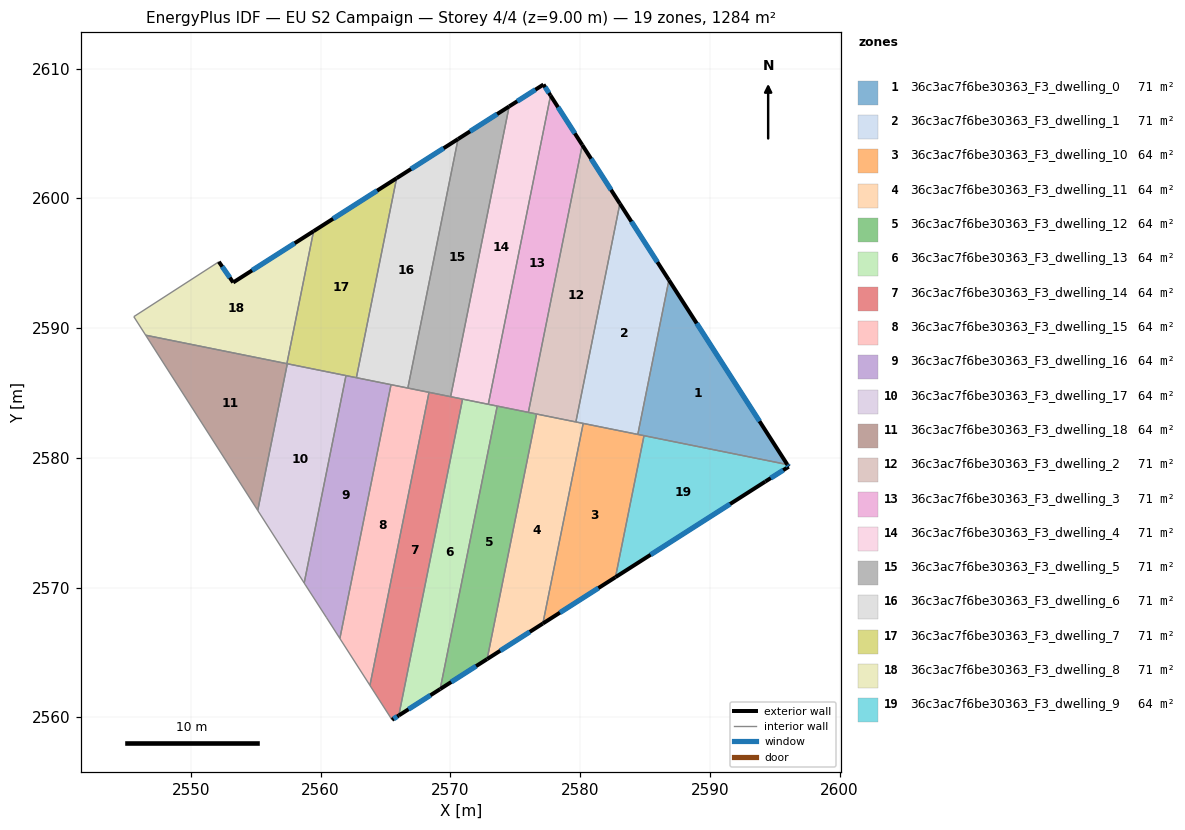
=== STOREY PLAN SPEC (per zone: floor XY polygon, exterior-wall plan segments, windows/doors) ===
zone 1: 36c3ac7f6be30363_F3_dwelling_0  (71.3 m²)
  floor: (2586.84, 2593.71) (2595.96, 2579.49) (2584.44, 2581.81)
  exterior wall: (2595.96, 2579.49) – (2586.84, 2593.71)  [16.9 m]
    window: (2593.82, 2582.83) – (2588.98, 2590.37)  [14.3 m²]
  interior walls: 3
zone 2: 36c3ac7f6be30363_F3_dwelling_1  (71.3 m²)
  floor: (2583.06, 2599.60) (2586.84, 2593.71) (2584.44, 2581.81) (2579.67, 2582.77)
  exterior wall: (2586.84, 2593.71) – (2583.06, 2599.60)  [7.0 m]
    window: (2585.95, 2595.09) – (2583.95, 2598.21)  [5.9 m²]
  interior walls: 4
zone 3: 36c3ac7f6be30363_F3_dwelling_10  (64.2 m²)
  floor: (2584.92, 2581.71) (2582.72, 2570.81) (2577.12, 2567.24) (2580.23, 2582.66)
  exterior wall: (2577.12, 2567.24) – (2582.72, 2570.81)  [6.6 m]
    window: (2578.44, 2568.07) – (2581.41, 2569.97)  [5.6 m²]
  interior walls: 4
zone 4: 36c3ac7f6be30363_F3_dwelling_11  (64.2 m²)
  floor: (2580.23, 2582.66) (2577.12, 2567.24) (2572.83, 2564.49) (2576.64, 2583.38)
  exterior wall: (2572.83, 2564.49) – (2577.12, 2567.24)  [5.1 m]
    window: (2573.84, 2565.14) – (2576.12, 2566.59)  [4.3 m²]
  interior walls: 4
zone 5: 36c3ac7f6be30363_F3_dwelling_12  (64.2 m²)
  floor: (2576.64, 2583.38) (2572.83, 2564.49) (2569.21, 2562.18) (2573.61, 2583.99)
  exterior wall: (2569.21, 2562.18) – (2572.83, 2564.49)  [4.3 m]
    window: (2570.06, 2562.73) – (2571.98, 2563.95)  [3.6 m²]
  interior walls: 4
zone 6: 36c3ac7f6be30363_F3_dwelling_13  (64.2 m²)
  floor: (2573.61, 2583.99) (2569.21, 2562.18) (2566.02, 2560.15) (2570.94, 2584.53)
  exterior wall: (2566.02, 2560.15) – (2569.21, 2562.18)  [3.8 m]
    window: (2566.77, 2560.63) – (2568.46, 2561.70)  [3.2 m²]
  interior walls: 4
zone 7: 36c3ac7f6be30363_F3_dwelling_14  (64.2 m²)
  floor: (2570.94, 2584.53) (2566.02, 2560.15) (2565.50, 2559.81) (2563.80, 2562.47) (2568.35, 2585.05)
  exterior wall: (2565.50, 2559.81) – (2566.02, 2560.15)  [0.6 m]
    window: (2565.62, 2559.89) – (2565.90, 2560.07)  [0.5 m²]
  interior walls: 5
zone 8: 36c3ac7f6be30363_F3_dwelling_15  (64.2 m²)
  floor: (2568.35, 2585.05) (2563.80, 2562.47) (2561.48, 2566.08) (2565.42, 2585.64)
  interior walls: 5
zone 9: 36c3ac7f6be30363_F3_dwelling_16  (64.2 m²)
  floor: (2565.42, 2585.64) (2561.48, 2566.08) (2560.43, 2567.71) (2558.82, 2570.21) (2558.73, 2570.36) (2561.95, 2586.34)
  interior walls: 7
zone 10: 36c3ac7f6be30363_F3_dwelling_17  (64.2 m²)
  floor: (2561.95, 2586.34) (2558.73, 2570.36) (2555.15, 2575.95) (2557.43, 2587.25)
  interior walls: 4
zone 11: 36c3ac7f6be30363_F3_dwelling_18  (64.2 m²)
  floor: (2557.43, 2587.25) (2555.15, 2575.95) (2546.51, 2589.46)
  interior walls: 4
zone 12: 36c3ac7f6be30363_F3_dwelling_2  (71.3 m²)
  floor: (2580.16, 2604.12) (2583.06, 2599.60) (2579.67, 2582.77) (2576.01, 2583.51)
  exterior wall: (2583.06, 2599.60) – (2580.16, 2604.12)  [5.4 m]
    window: (2582.38, 2600.66) – (2580.84, 2603.06)  [4.5 m²]
  interior walls: 4
zone 13: 36c3ac7f6be30363_F3_dwelling_3  (71.3 m²)
  floor: (2577.72, 2607.93) (2580.16, 2604.12) (2576.01, 2583.51) (2572.92, 2584.13)
  exterior wall: (2580.16, 2604.12) – (2577.72, 2607.93)  [4.5 m]
    window: (2579.59, 2605.01) – (2578.29, 2607.03)  [3.8 m²]
  interior walls: 4
zone 14: 36c3ac7f6be30363_F3_dwelling_4  (71.3 m²)
  floor: (2577.17, 2608.78) (2577.72, 2607.93) (2572.92, 2584.13) (2570.02, 2584.72) (2574.53, 2607.09)
  exterior wall: (2577.17, 2608.78) – (2574.53, 2607.09)  [3.1 m]
    window: (2576.55, 2608.38) – (2575.15, 2607.48)  [2.6 m²]
  exterior wall: (2577.72, 2607.93) – (2577.17, 2608.78)  [1.0 m]
    window: (2577.59, 2608.13) – (2577.30, 2608.58)  [0.9 m²]
  interior walls: 4
zone 15: 36c3ac7f6be30363_F3_dwelling_5  (71.3 m²)
  floor: (2574.53, 2607.09) (2570.02, 2584.72) (2566.72, 2585.38) (2570.59, 2604.58)
  exterior wall: (2574.53, 2607.09) – (2570.59, 2604.58)  [4.7 m]
    window: (2573.60, 2606.50) – (2571.51, 2605.17)  [3.9 m²]
  interior walls: 4
zone 16: 36c3ac7f6be30363_F3_dwelling_6  (71.3 m²)
  floor: (2570.59, 2604.58) (2566.72, 2585.38) (2562.75, 2586.18) (2565.85, 2601.55)
  exterior wall: (2570.59, 2604.58) – (2565.85, 2601.55)  [5.6 m]
    window: (2569.48, 2603.87) – (2566.96, 2602.26)  [4.7 m²]
  interior walls: 4
zone 17: 36c3ac7f6be30363_F3_dwelling_7  (71.3 m²)
  floor: (2565.85, 2601.55) (2562.75, 2586.18) (2557.40, 2587.26) (2559.45, 2597.47)
  exterior wall: (2565.85, 2601.55) – (2559.45, 2597.47)  [7.6 m]
    window: (2564.35, 2600.60) – (2560.96, 2598.43)  [6.4 m²]
  interior walls: 5
zone 18: 36c3ac7f6be30363_F3_dwelling_8  (71.3 m²)
  floor: (2559.45, 2597.47) (2557.40, 2587.26) (2546.51, 2589.46) (2545.60, 2590.88) (2552.15, 2595.12) (2553.26, 2593.52)
  exterior wall: (2553.26, 2593.52) – (2552.15, 2595.12)  [1.9 m]
    window: (2553.00, 2593.89) – (2552.41, 2594.74)  [1.6 m²]
  exterior wall: (2559.45, 2597.47) – (2553.26, 2593.52)  [7.3 m]
    window: (2558.00, 2596.54) – (2554.71, 2594.45)  [6.2 m²]
  interior walls: 4
zone 19: 36c3ac7f6be30363_F3_dwelling_9  (64.2 m²)
  floor: (2595.96, 2579.49) (2596.07, 2579.32) (2594.27, 2578.17) (2582.72, 2570.81) (2584.92, 2581.71)
  exterior wall: (2582.72, 2570.81) – (2594.27, 2578.17)  [13.7 m]
    window: (2585.43, 2572.54) – (2591.55, 2576.44)  [11.6 m²]
  exterior wall: (2596.07, 2579.32) – (2595.96, 2579.49)  [0.2 m]
    window: (2596.05, 2579.36) – (2595.99, 2579.45)  [0.2 m²]
  exterior wall: (2594.27, 2578.17) – (2596.07, 2579.32)  [2.1 m]
    window: (2594.69, 2578.44) – (2595.65, 2579.05)  [1.8 m²]
  interior walls: 2

=== DERIVED (storey summary) ===
Building: EU S2 Campaign
Storey: 4 of 4  (floor level z = 9.00 m)
Storey gross floor area: 1283.9 m²
Zones on this storey: 19
  - 36c3ac7f6be30363_F3_dwelling_0: floor 71.3 m²; exterior wall 16.9 m (50.7 m²); 1 window(s) 14.3 m²; WWR 28.1%
  - 36c3ac7f6be30363_F3_dwelling_1: floor 71.3 m²; exterior wall 7.0 m (21.0 m²); 1 window(s) 5.9 m²; WWR 28.1%
  - 36c3ac7f6be30363_F3_dwelling_10: floor 64.2 m²; exterior wall 6.6 m (19.9 m²); 1 window(s) 5.6 m²; WWR 28.1%
  - 36c3ac7f6be30363_F3_dwelling_11: floor 64.2 m²; exterior wall 5.1 m (15.3 m²); 1 window(s) 4.3 m²; WWR 28.1%
  - 36c3ac7f6be30363_F3_dwelling_12: floor 64.2 m²; exterior wall 4.3 m (12.9 m²); 1 window(s) 3.6 m²; WWR 28.1%
  - 36c3ac7f6be30363_F3_dwelling_13: floor 64.2 m²; exterior wall 3.8 m (11.4 m²); 1 window(s) 3.2 m²; WWR 28.1%
  - 36c3ac7f6be30363_F3_dwelling_14: floor 64.2 m²; exterior wall 0.6 m (1.9 m²); 1 window(s) 0.5 m²; WWR 28.1%
  - 36c3ac7f6be30363_F3_dwelling_15: floor 64.2 m²
  - 36c3ac7f6be30363_F3_dwelling_16: floor 64.2 m²
  - 36c3ac7f6be30363_F3_dwelling_17: floor 64.2 m²
  - 36c3ac7f6be30363_F3_dwelling_18: floor 64.2 m²
  - 36c3ac7f6be30363_F3_dwelling_2: floor 71.3 m²; exterior wall 5.4 m (16.1 m²); 1 window(s) 4.5 m²; WWR 28.1%
  - 36c3ac7f6be30363_F3_dwelling_3: floor 71.3 m²; exterior wall 4.5 m (13.6 m²); 1 window(s) 3.8 m²; WWR 28.1%
  - 36c3ac7f6be30363_F3_dwelling_4: floor 71.3 m²; exterior wall 4.1 m (12.4 m²); 2 window(s) 3.5 m²; WWR 28.1%
  - 36c3ac7f6be30363_F3_dwelling_5: floor 71.3 m²; exterior wall 4.7 m (14.0 m²); 1 window(s) 3.9 m²; WWR 28.1%
  - 36c3ac7f6be30363_F3_dwelling_6: floor 71.3 m²; exterior wall 5.6 m (16.9 m²); 1 window(s) 4.7 m²; WWR 28.1%
  - 36c3ac7f6be30363_F3_dwelling_7: floor 71.3 m²; exterior wall 7.6 m (22.8 m²); 1 window(s) 6.4 m²; WWR 28.1%
  - 36c3ac7f6be30363_F3_dwelling_8: floor 71.3 m²; exterior wall 9.3 m (27.9 m²); 2 window(s) 7.8 m²; WWR 28.1%
  - 36c3ac7f6be30363_F3_dwelling_9: floor 64.2 m²; exterior wall 16.0 m (48.1 m²); 3 window(s) 13.5 m²; WWR 28.1%
Zone adjacency (shared interzone walls):
  - 36c3ac7f6be30363_F3_dwelling_0 ↔ 36c3ac7f6be30363_F3_dwelling_1
  - 36c3ac7f6be30363_F3_dwelling_0 ↔ 36c3ac7f6be30363_F3_dwelling_10
  - 36c3ac7f6be30363_F3_dwelling_0 ↔ 36c3ac7f6be30363_F3_dwelling_9
  - 36c3ac7f6be30363_F3_dwelling_1 ↔ 36c3ac7f6be30363_F3_dwelling_10
  - 36c3ac7f6be30363_F3_dwelling_1 ↔ 36c3ac7f6be30363_F3_dwelling_11
  - 36c3ac7f6be30363_F3_dwelling_1 ↔ 36c3ac7f6be30363_F3_dwelling_2
  - 36c3ac7f6be30363_F3_dwelling_10 ↔ 36c3ac7f6be30363_F3_dwelling_11
  - 36c3ac7f6be30363_F3_dwelling_10 ↔ 36c3ac7f6be30363_F3_dwelling_9
  - 36c3ac7f6be30363_F3_dwelling_11 ↔ 36c3ac7f6be30363_F3_dwelling_12
  - 36c3ac7f6be30363_F3_dwelling_11 ↔ 36c3ac7f6be30363_F3_dwelling_2
  - 36c3ac7f6be30363_F3_dwelling_12 ↔ 36c3ac7f6be30363_F3_dwelling_13
  - 36c3ac7f6be30363_F3_dwelling_12 ↔ 36c3ac7f6be30363_F3_dwelling_2
  - 36c3ac7f6be30363_F3_dwelling_12 ↔ 36c3ac7f6be30363_F3_dwelling_3
  - 36c3ac7f6be30363_F3_dwelling_13 ↔ 36c3ac7f6be30363_F3_dwelling_14
  - 36c3ac7f6be30363_F3_dwelling_13 ↔ 36c3ac7f6be30363_F3_dwelling_3
  - 36c3ac7f6be30363_F3_dwelling_13 ↔ 36c3ac7f6be30363_F3_dwelling_4
  - 36c3ac7f6be30363_F3_dwelling_14 ↔ 36c3ac7f6be30363_F3_dwelling_15
  - 36c3ac7f6be30363_F3_dwelling_14 ↔ 36c3ac7f6be30363_F3_dwelling_4
  - 36c3ac7f6be30363_F3_dwelling_14 ↔ 36c3ac7f6be30363_F3_dwelling_5
  - 36c3ac7f6be30363_F3_dwelling_15 ↔ 36c3ac7f6be30363_F3_dwelling_16
  - 36c3ac7f6be30363_F3_dwelling_15 ↔ 36c3ac7f6be30363_F3_dwelling_5
  - 36c3ac7f6be30363_F3_dwelling_15 ↔ 36c3ac7f6be30363_F3_dwelling_6
  - 36c3ac7f6be30363_F3_dwelling_16 ↔ 36c3ac7f6be30363_F3_dwelling_17
  - 36c3ac7f6be30363_F3_dwelling_16 ↔ 36c3ac7f6be30363_F3_dwelling_6
  - 36c3ac7f6be30363_F3_dwelling_16 ↔ 36c3ac7f6be30363_F3_dwelling_7
  - 36c3ac7f6be30363_F3_dwelling_17 ↔ 36c3ac7f6be30363_F3_dwelling_18
  - 36c3ac7f6be30363_F3_dwelling_17 ↔ 36c3ac7f6be30363_F3_dwelling_7
  - 36c3ac7f6be30363_F3_dwelling_18 ↔ 36c3ac7f6be30363_F3_dwelling_7
  - 36c3ac7f6be30363_F3_dwelling_18 ↔ 36c3ac7f6be30363_F3_dwelling_8
  - 36c3ac7f6be30363_F3_dwelling_2 ↔ 36c3ac7f6be30363_F3_dwelling_3
  - 36c3ac7f6be30363_F3_dwelling_3 ↔ 36c3ac7f6be30363_F3_dwelling_4
  - 36c3ac7f6be30363_F3_dwelling_4 ↔ 36c3ac7f6be30363_F3_dwelling_5
  - 36c3ac7f6be30363_F3_dwelling_5 ↔ 36c3ac7f6be30363_F3_dwelling_6
  - 36c3ac7f6be30363_F3_dwelling_6 ↔ 36c3ac7f6be30363_F3_dwelling_7
  - 36c3ac7f6be30363_F3_dwelling_7 ↔ 36c3ac7f6be30363_F3_dwelling_8